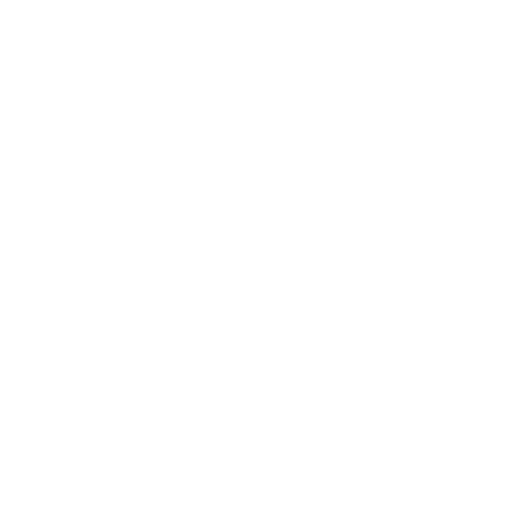
t = 0.00 s
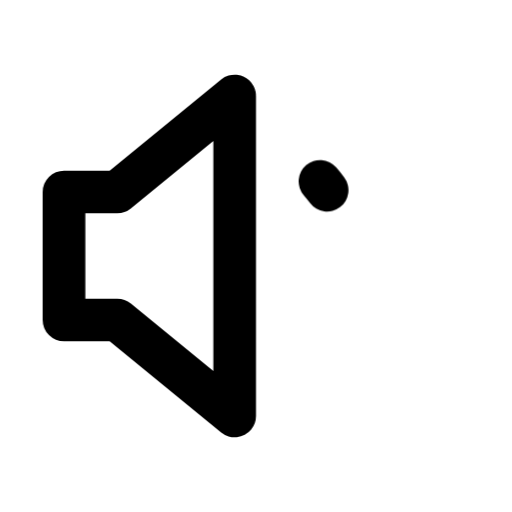
t = 0.43 s
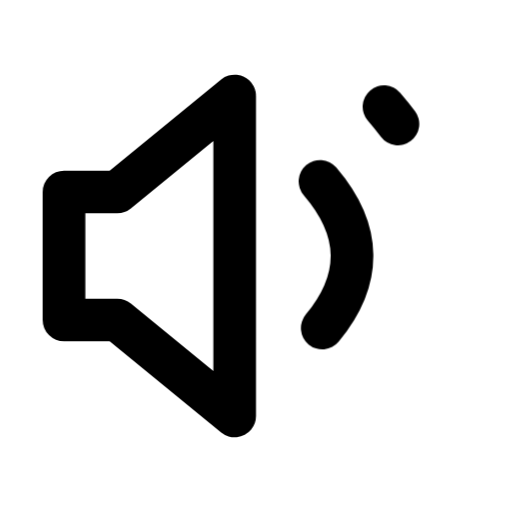
t = 0.84 s
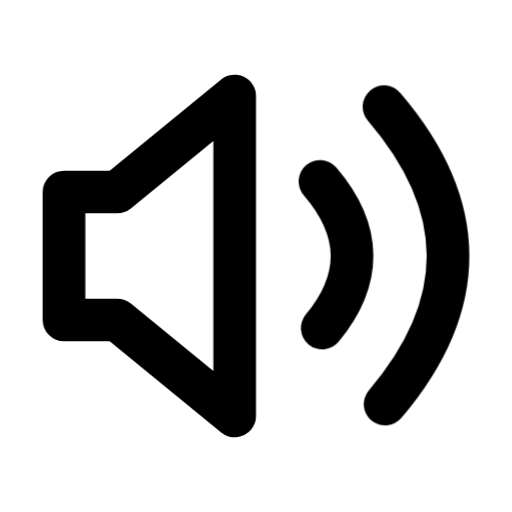
t = 1.25 s
t = 1.79 s: frame unchanged from t = 1.25 s, image omitted
t = 2.33 s: frame unchanged from t = 1.25 s, image omitted

The animated SVG that drew these frames (rendered in a browser with its animation timeline set to each time). Animation: 3 CSS @keyframes rules; one cycle of 2.65 s, repeats indefinitely.

<svg xmlns="http://www.w3.org/2000/svg" width="24" height="24" fill="none" stroke="currentColor" stroke-linecap="round" stroke-linejoin="round" stroke-width="2" viewBox="0 0 24 24">
    <!-- Generated by scripts/icon-expansion/stroke-reveal.ts -->
    <!-- Motion: trace each stroke from its own origin, accumulate the drawing, then hold before restarting. -->
    <style>
        @media (prefers-reduced-motion: no-preference) {
            @keyframes ira-stroke-volume-0 { 0% { stroke-dashoffset: 1; opacity: 0; } 0.4% { opacity: 1; } 15.6667%, 88% { stroke-dashoffset: 0; opacity: 1; } 100% { stroke-dashoffset: 0; opacity: 0; } }
            [data-ira-stroke-reveal="volume"] [data-ira-line="0"] { stroke-dasharray: 1 1; animation: ira-stroke-volume-0 2.65s cubic-bezier(.25,.65,.35,1) infinite; }
            @keyframes ira-stroke-volume-1 { 0%, 15.6667% { stroke-dashoffset: 1; opacity: 0; } 16.0667% { opacity: 1; } 31.3333%, 88% { stroke-dashoffset: 0; opacity: 1; } 100% { stroke-dashoffset: 0; opacity: 0; } }
            [data-ira-stroke-reveal="volume"] [data-ira-line="1"] { stroke-dasharray: 1 1; animation: ira-stroke-volume-1 2.65s cubic-bezier(.25,.65,.35,1) infinite; }
            @keyframes ira-stroke-volume-2 { 0%, 31.3333% { stroke-dashoffset: 1; opacity: 0; } 31.7333% { opacity: 1; } 47%, 88% { stroke-dashoffset: 0; opacity: 1; } 100% { stroke-dashoffset: 0; opacity: 0; } }
            [data-ira-stroke-reveal="volume"] [data-ira-line="2"] { stroke-dasharray: 1 1; animation: ira-stroke-volume-2 2.65s cubic-bezier(.25,.65,.35,1) infinite; }
        }
    </style>
    <g data-ira-stroke-reveal="volume"><path data-ira-line="0" pathLength="1" d="M11 4.5L5.5 9L3 9L3 15L5.5 15L11 19.5z"/><path data-ira-line="1" pathLength="1" d="M15 8.5Q18 12 15 15.5"/><path data-ira-line="2" pathLength="1" d="M18 5Q24 12 18 19"/></g>
</svg>
